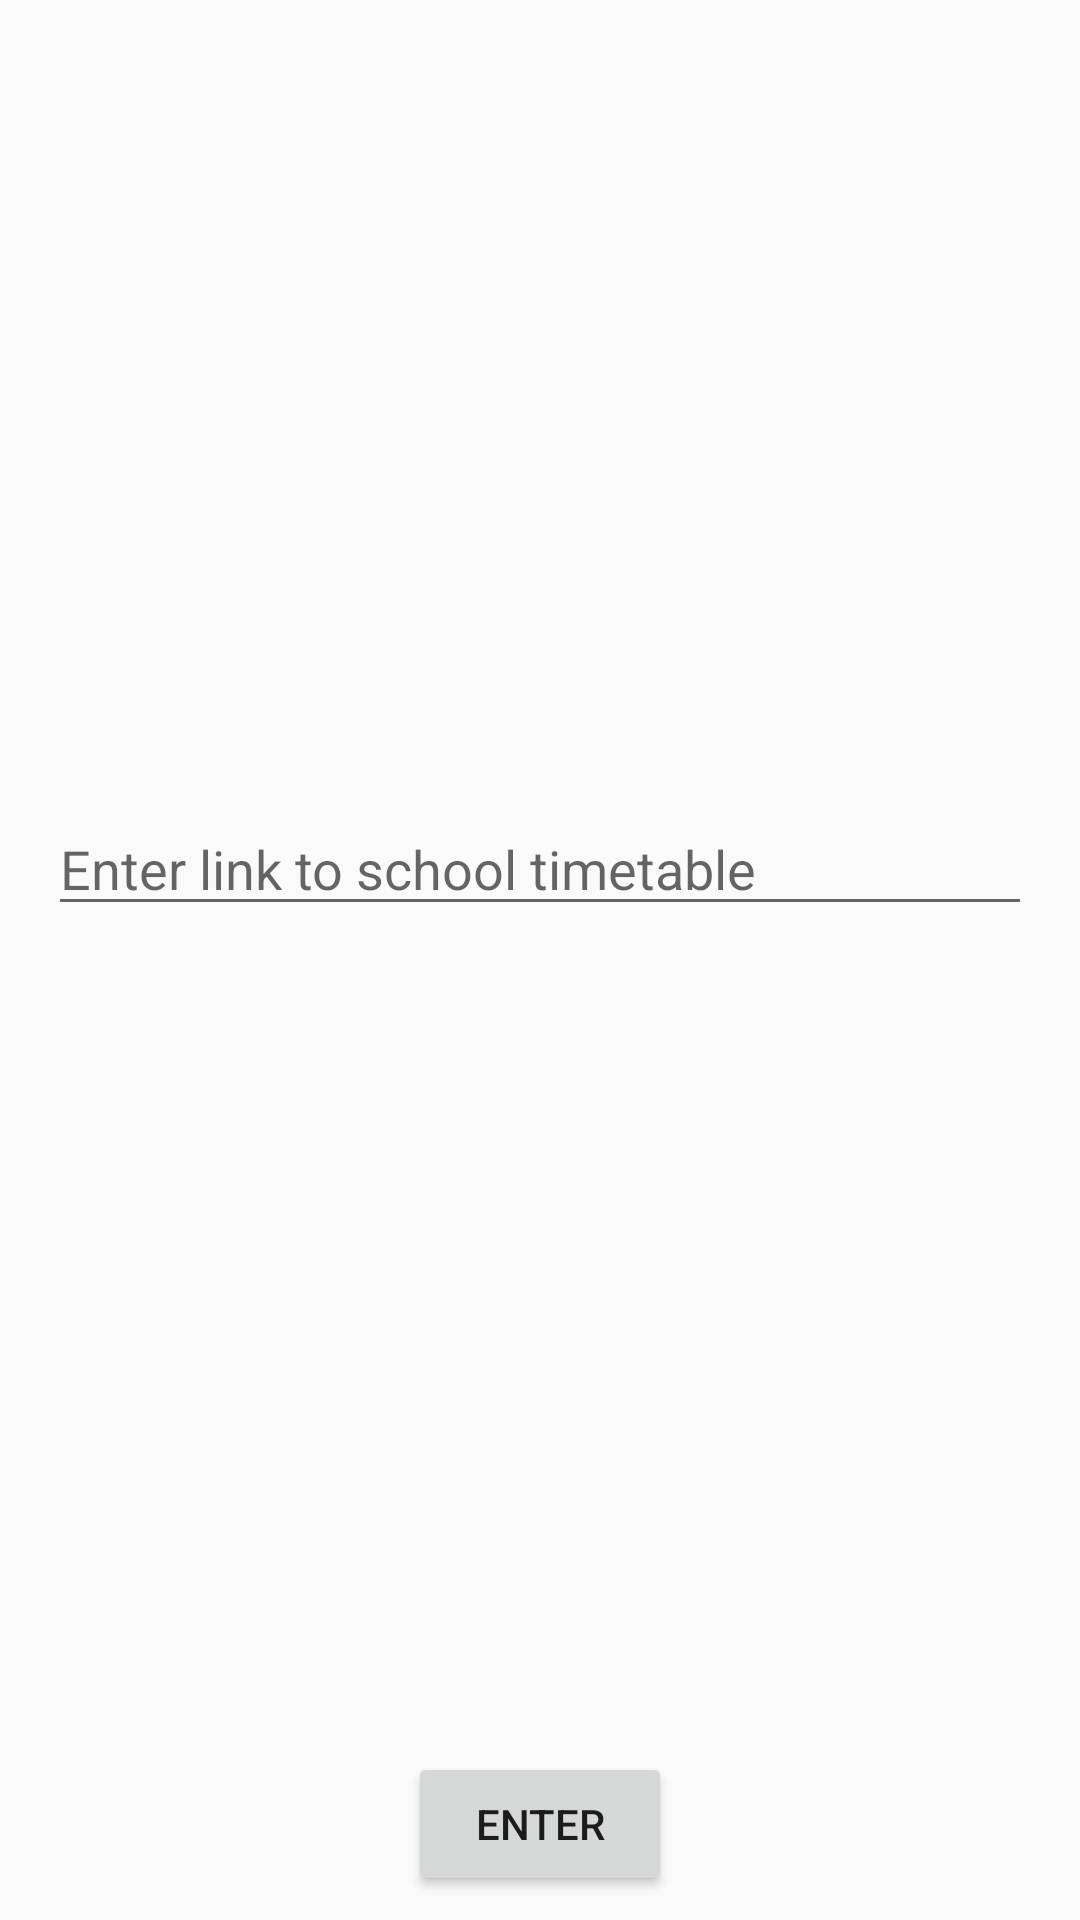

This screen was rendered from an Android layout file. Write that file and the resources it references.
<!-- AndroidManifest.xml: application theme AppTheme -->
<!-- res/layout/activity_login.xml -->
<?xml version="1.0" encoding="utf-8"?>
<android.support.constraint.ConstraintLayout xmlns:android="http://schemas.android.com/apk/res/android"
    xmlns:app="http://schemas.android.com/apk/res-auto"
    xmlns:tools="http://schemas.android.com/tools"
    android:layout_width="match_parent"
    android:layout_height="match_parent"
    tools:context=".screens.login.SchoolLinkActivity">

    <EditText
        android:id="@+id/enter_link_edittext"
        android:layout_width="match_parent"
        android:layout_height="wrap_content"
        android:layout_marginBottom="8dp"
        android:layout_marginEnd="16dp"
        android:layout_marginStart="16dp"
        android:hint="Enter link to school timetable"
        app:layout_constraintBottom_toTopOf="@+id/enter_link_button"
        app:layout_constraintEnd_toEndOf="parent"
        app:layout_constraintStart_toStartOf="parent"
        app:layout_constraintTop_toTopOf="parent" />

    <Button
        android:id="@+id/enter_link_button"
        android:layout_width="wrap_content"
        android:layout_height="wrap_content"
        android:layout_marginBottom="8dp"
        android:layout_marginEnd="8dp"
        android:layout_marginStart="8dp"
        android:text="Enter"
        app:layout_constraintBottom_toBottomOf="parent"
        app:layout_constraintEnd_toEndOf="parent"
        app:layout_constraintStart_toStartOf="parent" />

</android.support.constraint.ConstraintLayout>
<!-- resources referenced by this layout -->
<resources>
  <style name="AppTheme" parent="@style/Theme.AppCompat.Light.DarkActionBar">
          
          <item name="colorPrimary">@color/colorPrimary</item>
          <item name="colorPrimaryDark">@color/colorPrimaryDark</item>
          <item name="colorAccent">@color/colorAccent</item>
      </style>
  <!-- not gathered from this repository: default colours our renderer supplied (Android Studio template values) -->
  <color name="colorPrimary">#FF6200EE</color>
  <color name="colorPrimaryDark">#FF3700B3</color>
  <color name="colorAccent">#FF03DAC5</color>
</resources>
